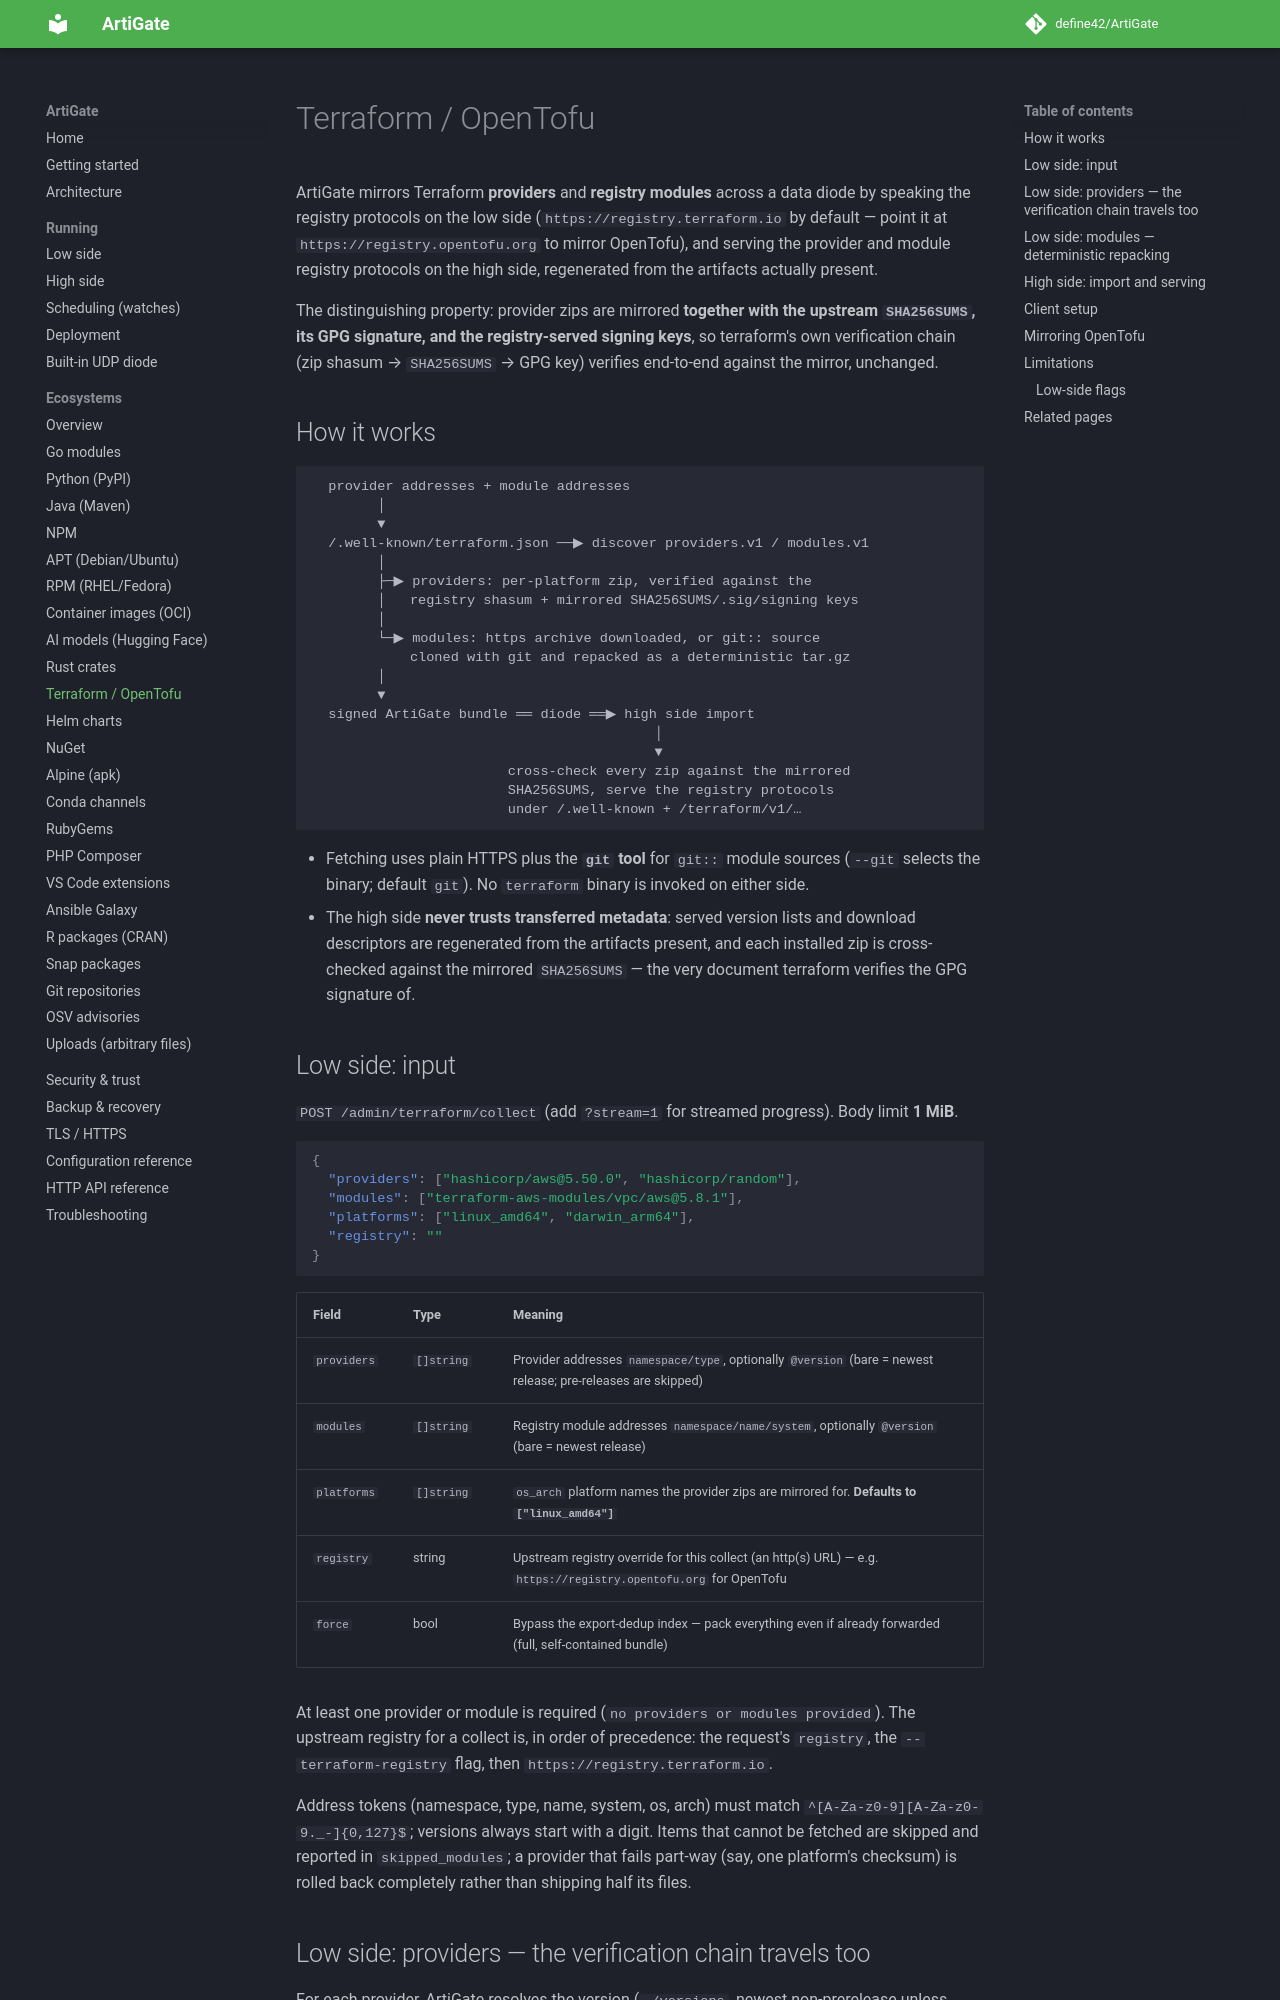

repository: define42/ArtiGate · page: ecosystems/terraform/index.html · generator: mkdocs

# Terraform / OpenTofu

ArtiGate mirrors Terraform **providers** and **registry modules** across a data diode by speaking the registry protocols on the low side (`https://registry.terraform.io` by default — point it at `https://registry.opentofu.org` to mirror OpenTofu), and serving the provider and module registry protocols on the high side, regenerated from the artifacts actually present.

The distinguishing property: provider zips are mirrored **together with the upstream `SHA256SUMS`, its GPG signature, and the registry-served signing keys**, so terraform's own verification chain (zip shasum → `SHA256SUMS` → GPG key) verifies end-to-end against the mirror, unchanged.

## How it works

```text
  provider addresses + module addresses
        │
        ▼
  /.well-known/terraform.json ──▶ discover providers.v1 / modules.v1
        │
        ├─▶ providers: per-platform zip, verified against the
        │   registry shasum + mirrored SHA256SUMS/.sig/signing keys
        │
        └─▶ modules: https archive downloaded, or git:: source
            cloned with git and repacked as a deterministic tar.gz
        │
        ▼
  signed ArtiGate bundle ══ diode ══▶ high side import
                                          │
                                          ▼
                        cross-check every zip against the mirrored
                        SHA256SUMS, serve the registry protocols
                        under /.well-known + /terraform/v1/…
```

- Fetching uses plain HTTPS plus the **`git` tool** for `git::` module sources (`--git` selects the binary; default `git`). No `terraform` binary is invoked on either side.
- The high side **never trusts transferred metadata**: served version lists and download descriptors are regenerated from the artifacts present, and each installed zip is cross-checked against the mirrored `SHA256SUMS` — the very document terraform verifies the GPG signature of.

## Low side: input

`POST /admin/terraform/collect` (add `?stream=1` for streamed progress). Body limit **1 MiB**.

```json
{
  "providers": ["hashicorp/aws@5.50.0", "hashicorp/random"],
  "modules": ["terraform-aws-modules/vpc/aws@5.8.1"],
  "platforms": ["linux_amd64", "darwin_arm64"],
  "registry": ""
}
```

| Field | Type | Meaning |
|---|---|---|
| `providers` | `[]string` | Provider addresses `namespace/type`, optionally `@version` (bare = newest release; pre-releases are skipped) |
| `modules` | `[]string` | Registry module addresses `namespace/name/system`, optionally `@version` (bare = newest release) |
| `platforms` | `[]string` | `os_arch` platform names the provider zips are mirrored for. **Defaults to `["linux_amd64"]`** |
| `registry` | string | Upstream registry override for this collect (an http(s) URL) — e.g. `https://registry.opentofu.org` for OpenTofu |
| `force` | bool | Bypass the export-dedup index — pack everything even if already forwarded (full, self-contained bundle) |

At least one provider or module is required (`no providers or modules provided`). The upstream registry for a collect is, in order of precedence: the request's `registry`, the `--terraform-registry` flag, then `https://registry.terraform.io`.

Address tokens (namespace, type, name, system, os, arch) must match `^[A-Za-z0-9][A-Za-z0-9._-]{0,127}$`; versions always start with a digit. Items that cannot be fetched are skipped and reported in `skipped_modules`; a provider that fails part-way (say, one platform's checksum) is rolled back completely rather than shipping half its files.
